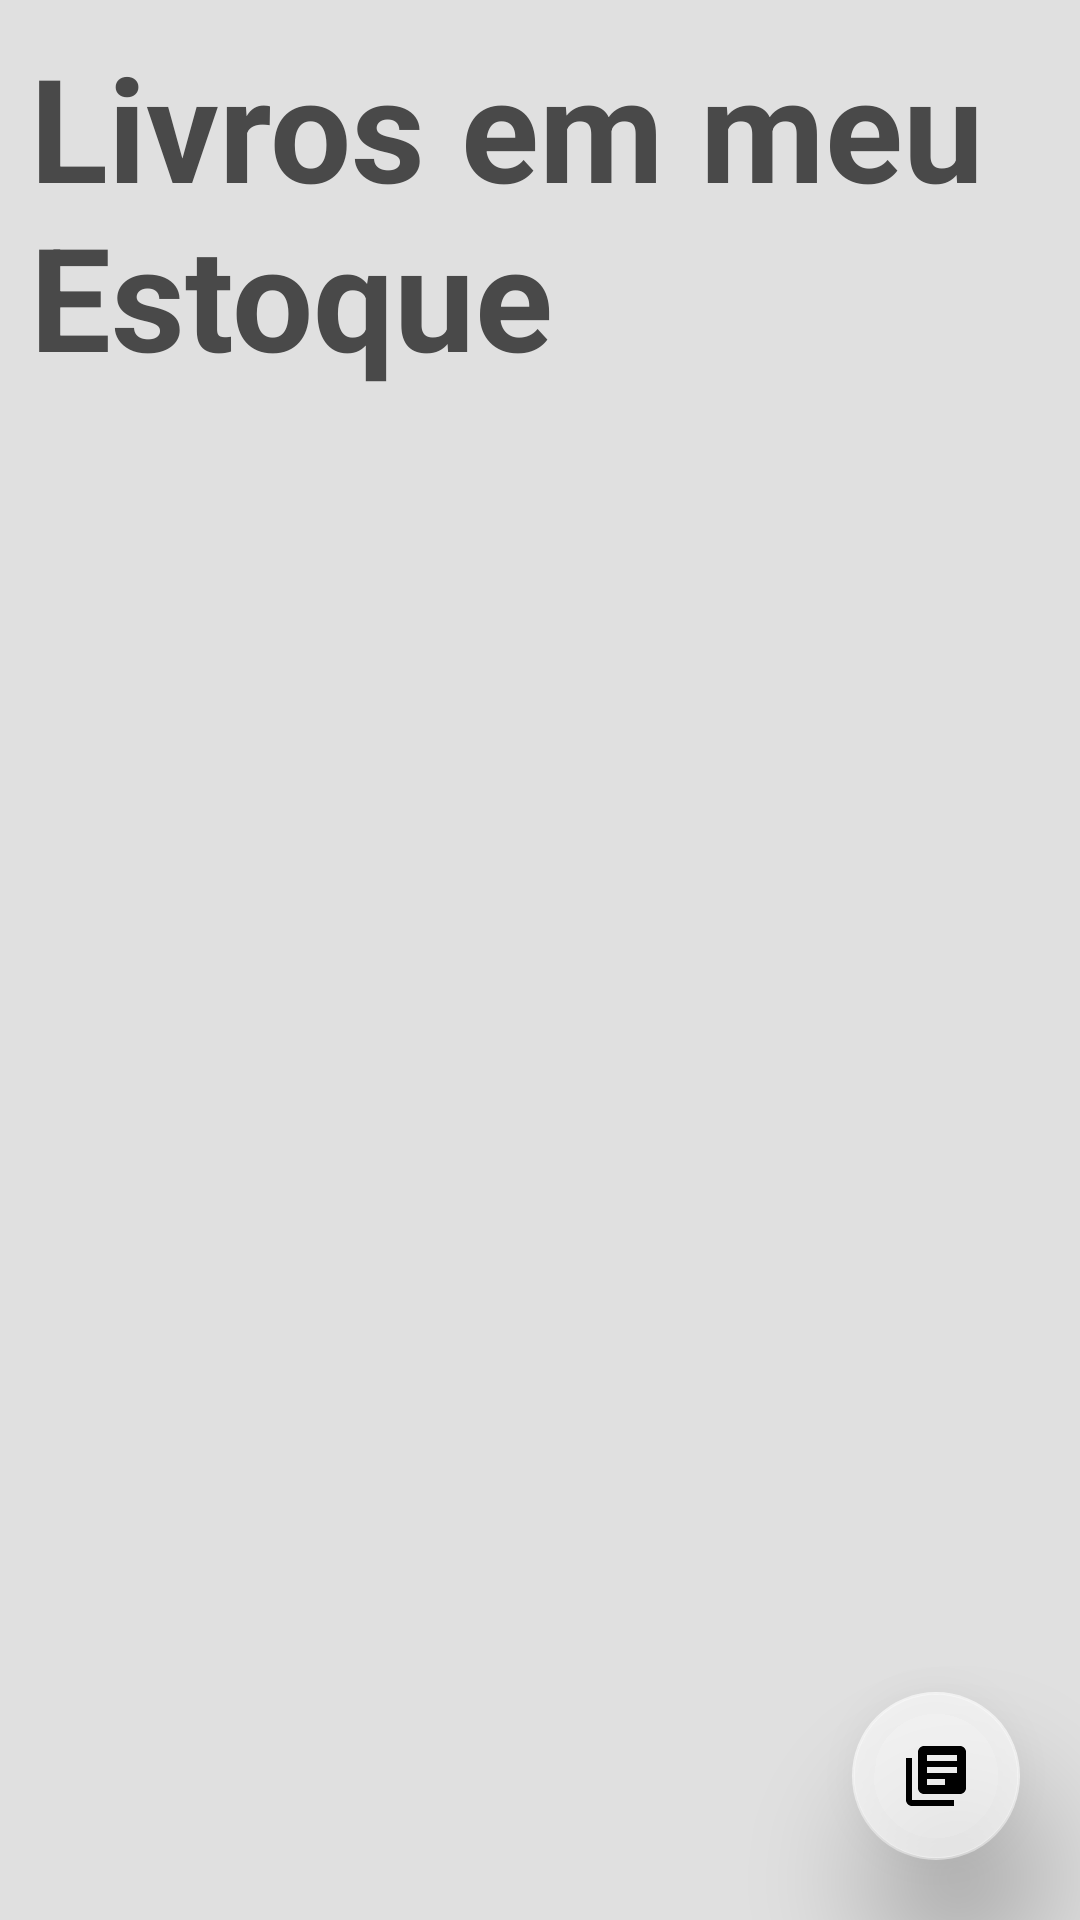

Produce the Android XML layout that renders to this screen, including the resource entries it uses.
<!-- AndroidManifest.xml: fallback theme Theme.MaterialComponents.DayNight.NoActionBar -->
<!-- res/layout/fragment_stock.xml -->
<?xml version="1.0" encoding="utf-8"?>
<RelativeLayout xmlns:android="http://schemas.android.com/apk/res/android"
    xmlns:app="http://schemas.android.com/apk/res-auto"
    android:layout_width="match_parent"
    android:layout_height="match_parent"
    android:background="@color/colorWhiteE">

    <TextView
        android:id="@+id/titulopagina"
        android:layout_width="wrap_content"
        android:layout_height="wrap_content"
        android:layout_margin="10dp"
        android:text="@string/livros_meu_estoque"
        android:textColor="@color/colorGrey"
        android:textSize="48sp"
        android:textStyle="bold" />

    <ListView
        android:id="@+id/recycler_item_livros"
        android:layout_width="match_parent"
        android:layout_height="match_parent"
        android:layout_below="@+id/titulopagina"
        android:verticalScrollbarPosition="right"
        android:layout_margin="5dp">

    </ListView>

    <RelativeLayout
        android:id="@+id/emptyList"
        android:layout_width="match_parent"
        android:layout_height="match_parent"
        android:visibility="gone" >

        <ImageView
            android:id="@+id/imagemListaVazia"
            android:layout_width="80dp"
            android:layout_height="80dp"
            android:layout_centerHorizontal="true"
            android:layout_centerVertical="true"
            android:src="@drawable/add_item_lista"/>
        <TextView
            android:id="@+id/avisoSemRegistro"
            android:layout_width="wrap_content"
            android:layout_height="wrap_content"
            android:layout_below="@id/imagemListaVazia"
            android:gravity="center"
            android:paddingLeft="40dp"
            android:paddingTop="5dp"
            android:paddingRight="40dp"
            android:text="@string/fazer_cadastro"
            android:textAlignment="center"
            android:textSize="24sp"
            android:textStyle="bold"/>
    </RelativeLayout>

    <android.support.design.widget.FloatingActionButton
        android:id="@+id/testeB"
        android:layout_width="wrap_content"
        android:layout_height="wrap_content"
        android:layout_alignParentRight="true"
        android:layout_alignParentBottom="true"
        android:layout_margin="20dp"
        android:src="@drawable/cadastrar_livro"
        app:backgroundTint="@color/colorWhite"
        app:elevation="25dp" />

</RelativeLayout>
<!-- resources referenced by this layout -->
<resources>
  <color name="colorGrey">#494949</color>
  <color name="colorWhite">#B2F9F9F9</color>
  <color name="colorWhiteE">#E0E0E0</color>
  <!-- drawable add_item_lista (drawable) -->
  <vector android:height="90dp" android:tint="#545454"
      android:viewportHeight="24.0" android:viewportWidth="24.0"
      android:width="90dp" xmlns:android="http://schemas.android.com/apk/res/android">
      <path android:fillColor="#FF000000" android:pathData="M14,10L2,10v2h12v-2zM14,6L2,6v2h12L14,6zM18,14v-4h-2v4h-4v2h4v4h2v-4h4v-2h-4zM2,16h8v-2L2,14v2z"/>
  </vector>
  <!-- drawable cadastrar_livro (drawable) -->
  <vector android:height="120dp" android:tint="#CC0051"
      android:viewportHeight="24.0" android:viewportWidth="24.0"
      android:width="120dp" xmlns:android="http://schemas.android.com/apk/res/android">
      <path android:fillColor="#FF000000" android:pathData="M4,6L2,6v14c0,1.1 0.9,2 2,2h14v-2L4,20L4,6zM20,2L8,2c-1.1,0 -2,0.9 -2,2v12c0,1.1 0.9,2 2,2h12c1.1,0 2,-0.9 2,-2L22,4c0,-1.1 -0.9,-2 -2,-2zM19,11L9,11L9,9h10v2zM15,15L9,15v-2h6v2zM19,7L9,7L9,5h10v2z"/>
  </vector>
  <string name="fazer_cadastro">Faça um cadastro para começar com seu estoque!</string>
  <string name="livros_meu_estoque">Livros em meu Estoque</string>
</resources>
